Dataset: YE358311_Fender_apron (GitHub, deepaktyagi12/Defect-detection-in-automotive-part). Classes: fender apron healthy, fender apron defects.

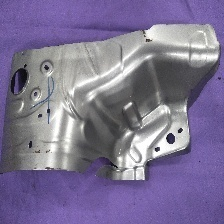
Label: fender apron defects

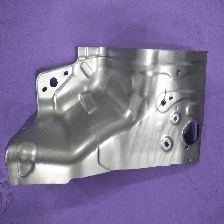
Label: fender apron healthy

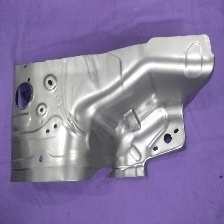
Label: fender apron defects

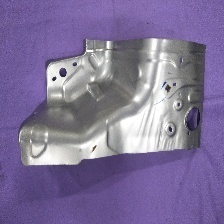
Label: fender apron healthy

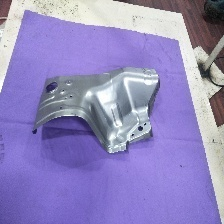
Label: fender apron defects

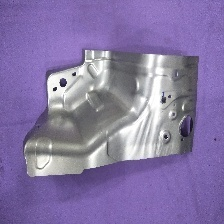
Label: fender apron healthy
